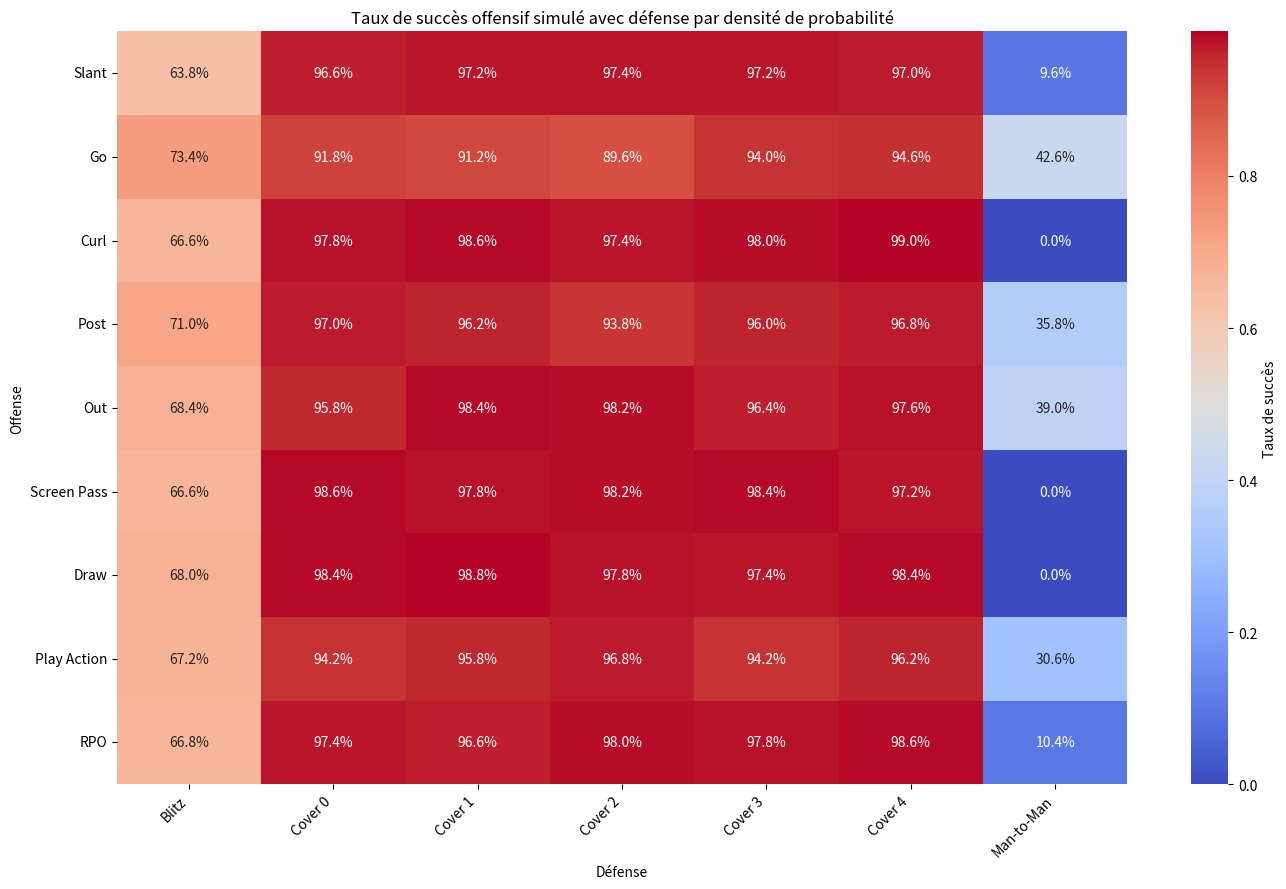

Recreate this plot in Python.
import numpy as np
import matplotlib.pyplot as plt
import seaborn as sns

# Paramètres généraux
FIELD_LENGTH = 100  # yards
FIELD_WIDTH = 53.3  # yards
N_SIMULATIONS = 500
SIGMA_DEFENSE = 5  # largeur de la gaussienne du défenseur

# Types d'attaques (tracés)
offense_types = [
    "Slant", "Go", "Curl", "Post", "Out", "Screen Pass", "Draw", "Play Action", "RPO"
]

defense_types = [
    "Blitz", "Cover 0", "Cover 1", "Cover 2", "Cover 3", "Cover 4", "Man-to-Man"
]

# Fonctions de mouvement de tracés
def route_slant(t):
    return 5 + 8*t, 25 + 8*t

def route_go(t):
    return 5 + 20*t, 25

def route_curl(t):
    if t < 0.5:
        return 5 + 10*t, 25
    else:
        return 10 - 10*(t-0.5), 25

def route_post(t):
    return 5 + 15*t, 25 + 5*t

def route_out(t):
    return 5 + 10*t, 25 + 15*t

routes = {
    "Slant": route_slant,
    "Go": route_go,
    "Curl": route_curl,
    "Post": route_post,
    "Out": route_out,
    "Screen Pass": lambda t: (5 + 2*t, 25),
    "Draw": lambda t: (5, 25-2*t),
    "Play Action": route_post,
    "RPO": route_slant
}

# Densité de probabilité des défenseurs
def defense_density(x, y, defenders_pos):
    rho = 0
    for (xd, yd) in defenders_pos:
        rho += np.exp(-((x - xd)**2 + (y - yd)**2) / (2 * SIGMA_DEFENSE**2))
    return rho

# Génération des défenseurs selon type de couverture
def generate_defenders(defense_type):
    defenders = []
    if "Blitz" in defense_type:
        for _ in range(5):
            defenders.append((np.random.uniform(0, 20), np.random.uniform(10, 45)))
    elif "Cover 0" in defense_type:
        for _ in range(6):
            defenders.append((np.random.uniform(20, 40), np.random.uniform(0, FIELD_WIDTH)))
    elif "Cover 1" in defense_type:
        defenders.append((70, 26))
        for _ in range(5):
            defenders.append((np.random.uniform(20, 40), np.random.uniform(0, FIELD_WIDTH)))
    elif "Cover 2" in defense_type:
        defenders.append((70, 15))
        defenders.append((70, 40))
        for _ in range(5):
            defenders.append((np.random.uniform(20, 40), np.random.uniform(0, FIELD_WIDTH)))
    elif "Cover 3" in defense_type:
        defenders.append((70, 10))
        defenders.append((70, 26))
        defenders.append((70, 45))
        for _ in range(4):
            defenders.append((np.random.uniform(20, 40), np.random.uniform(0, FIELD_WIDTH)))
    elif "Cover 4" in defense_type:
        defenders.append((70, 10))
        defenders.append((70, 20))
        defenders.append((70, 35))
        defenders.append((70, 45))
        for _ in range(3):
            defenders.append((np.random.uniform(20, 40), np.random.uniform(0, FIELD_WIDTH)))
    elif "Man-to-Man" in defense_type:
        for _ in range(5):
            defenders.append((5, 25))
    return defenders

# Simulation d'un seul jeu
def simulate_one_play(offense_type, defense_type):
    defenders = generate_defenders(defense_type)
    rho_accumulated = 0
    for t in np.linspace(0, 1, 10):
        x, y = routes[offense_type](t)
        rho_accumulated += defense_density(x, y, defenders)
    mean_density = rho_accumulated / 10
    threshold = 0.5  # seuil critique de densité
    noise = np.random.normal(0, 0.05)
    success_probability = np.clip(1 - (mean_density/3) + noise, 0, 1)
    return np.random.rand() < success_probability

# Simulation complète
results_matrix = np.zeros((len(offense_types), len(defense_types)))

for i, offense in enumerate(offense_types):
    for j, defense in enumerate(defense_types):
        successes = 0
        for _ in range(N_SIMULATIONS):
            if simulate_one_play(offense, defense):
                successes += 1
        success_rate = successes / N_SIMULATIONS
        results_matrix[i, j] = success_rate

# Heatmap
plt.figure(figsize=(14, 9))
ax = sns.heatmap(results_matrix, annot=True, fmt=".1%", cmap="coolwarm", cbar_kws={'label': 'Taux de succès'})
ax.set_xticklabels(defense_types, rotation=45, ha="right")
ax.set_yticklabels(offense_types, rotation=0)
ax.set_xlabel("Défense")
ax.set_ylabel("Offense")
plt.title("Taux de succès offensif simulé avec défense par densité de probabilité")
plt.tight_layout()
plt.savefig("simulation_physique_avancee.png", dpi=300)
plt.show()
